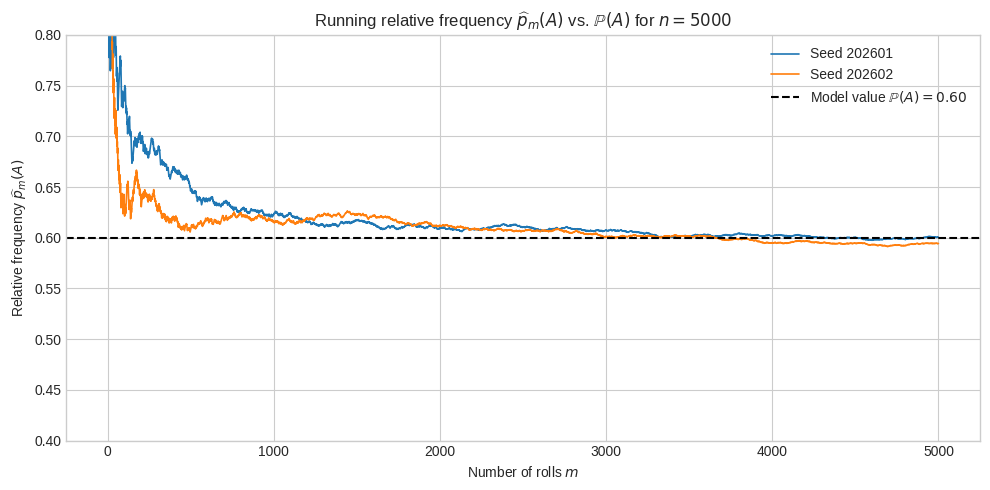

Recreate this plot in Python.
import numpy as np
import matplotlib.pyplot as plt


plt.style.use("seaborn-v0_8-whitegrid")

faces = np.arange(1, 7)
probs = np.array([0.08, 0.10, 0.12, 0.15, 0.20, 0.35])
assert np.isclose(probs.sum(), 1.0)

A = {2, 4, 6}
p_A = sum(probs[k - 1] for k in A)  

n = 5000
seeds = [202601, 202602]
m_values = np.arange(1, n + 1)
checkpoints = [50, 500, 5000]

fig, ax = plt.subplots(figsize=(10, 5))

for seed in seeds:
    rng = np.random.default_rng(seed)
    
    rolls = rng.choice(faces, size=n, p=probs)
    
    in_A = np.isin(rolls, list(A))
    
    p_hat_m = np.cumsum(in_A) / m_values
    
    ax.plot(m_values, p_hat_m, lw=1.2, label=f"Seed {seed}")
    
    print(f"--- Результати для seed = {seed} ---")
    for m in checkpoints:
        val = p_hat_m[m - 1]
        dev = abs(val - p_A)
        print(f"m = {m:4d} | p_hat_m(A) = {val:.4f} | |p_hat_m(A) - P(A)| = {dev:.4f}")

ax.axhline(p_A, color="black", ls="--", lw=1.5, label=rf"Model value $\mathbb{{P}}(A) = {p_A:.2f}$")

ax.set(
    xlabel=r"Number of rolls $m$",
    ylabel=r"Relative frequency $\widehat{p}_m(A)$",
    ylim=(0.4, 0.8),
    title=r"Running relative frequency $\widehat{p}_m(A)$ vs. $\mathbb{P}(A)$ for $n=5000$"
)
ax.legend()
plt.tight_layout()
plt.show()
